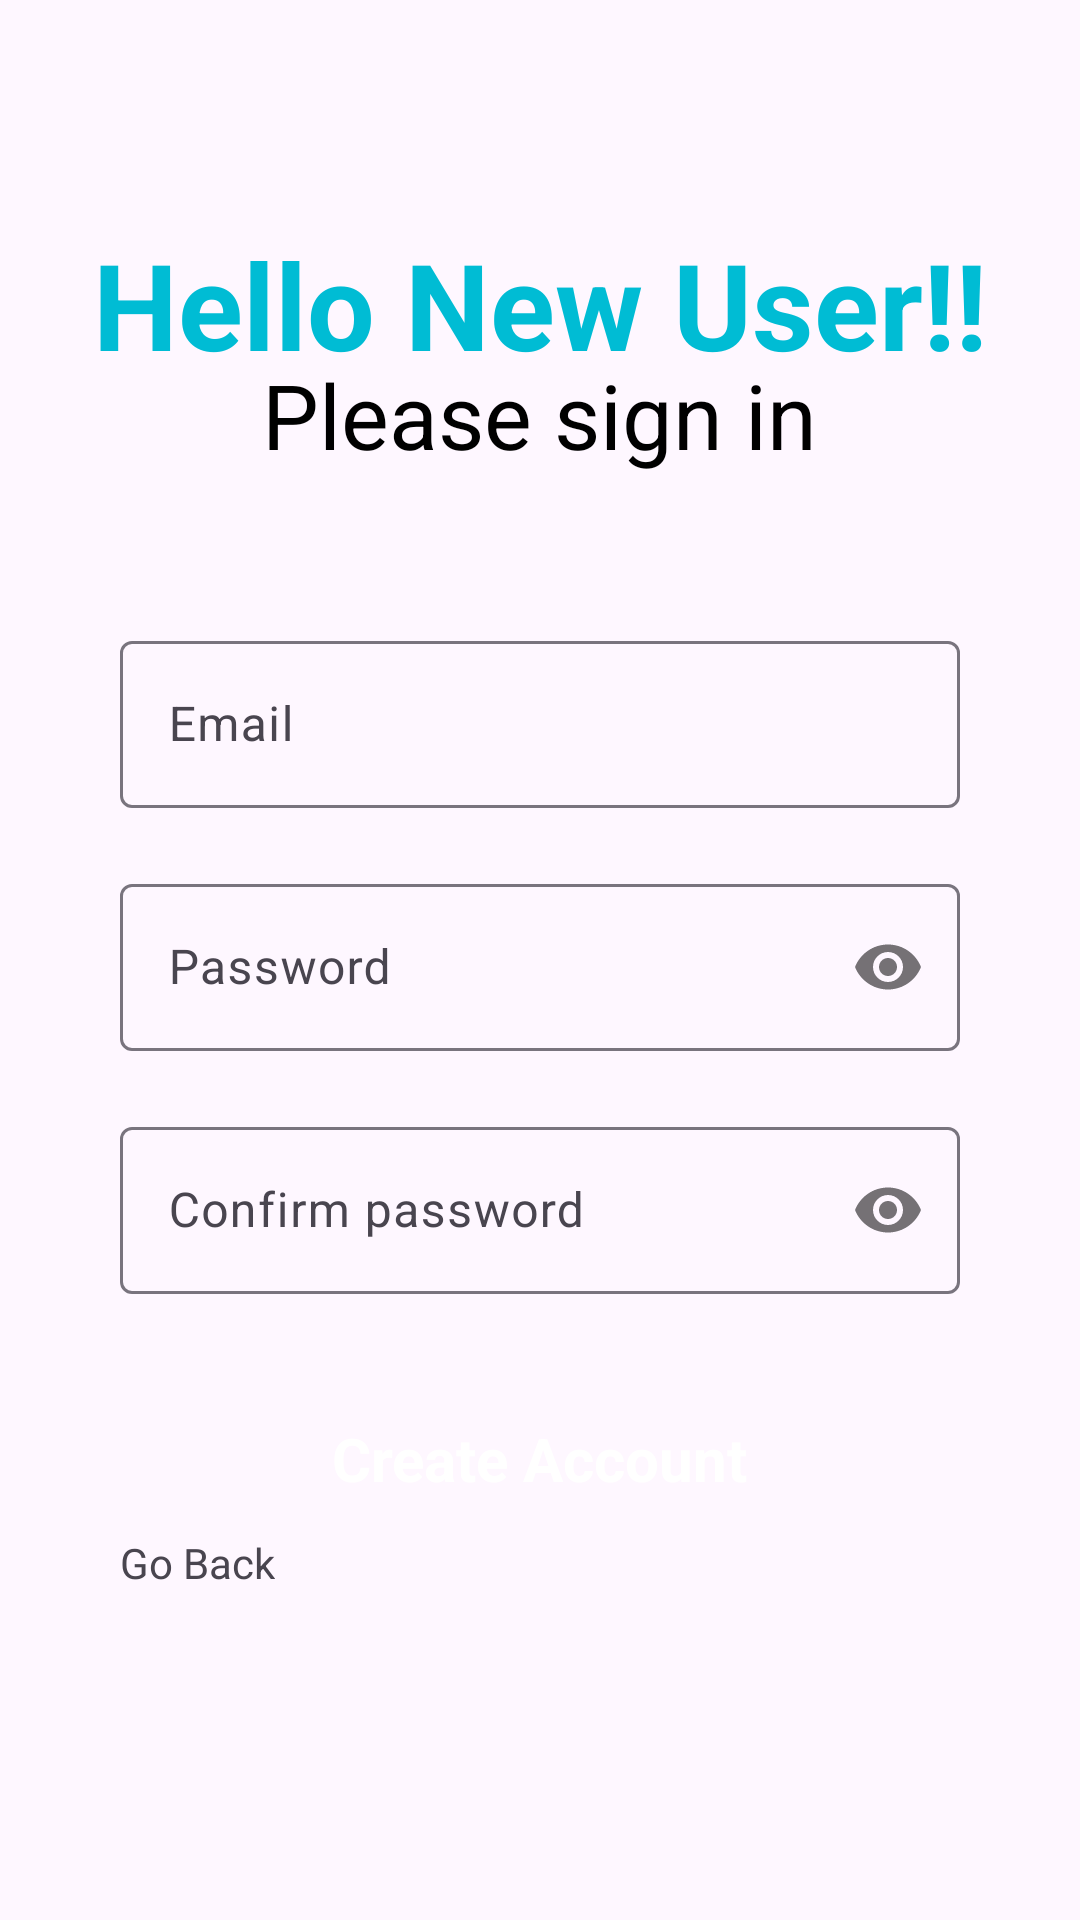

Reconstruct the res/layout file that produces this screen, plus the resources it refers to.
<!-- AndroidManifest.xml: application theme Theme.NotesApp -->
<!-- res/layout/activity_signup.xml -->
<?xml version="1.0" encoding="utf-8"?>
<RelativeLayout xmlns:android="http://schemas.android.com/apk/res/android"
    xmlns:app="http://schemas.android.com/apk/res-auto"
    xmlns:tools="http://schemas.android.com/tools"
    android:layout_width="match_parent"
    android:layout_height="match_parent"
    tools:context=".signup_activity">

    <RelativeLayout
        android:layout_width="match_parent"
        android:layout_height="wrap_content"
        android:layout_marginBottom="50dp"
        android:orientation="vertical"
        android:layout_above="@+id/email">

        <TextView
            android:id="@+id/hello_nc"
            android:layout_width="wrap_content"
            android:layout_height="wrap_content"
            android:layout_centerInParent="true"
            android:text="Hello New User!!"
            android:textColor="@color/blue"
            android:textSize="40dp"
            android:textStyle="bold" />

        <TextView
            android:layout_width="wrap_content"
            android:layout_height="wrap_content"
            android:text="Please sign in"
            android:layout_below="@+id/hello_nc"
            android:layout_centerHorizontal="true"
            android:layout_marginTop="20dp"
            android:textColor="@color/black"
            android:textSize="30dp"/>

    </RelativeLayout>

    <com.google.android.material.textfield.TextInputLayout
        android:layout_width="match_parent"
        android:layout_height="wrap_content"
        android:layout_marginRight="30dp"
        android:layout_marginLeft="30dp"
        android:layout_above="@+id/password"
        android:layout_marginBottom="20dp"
        android:id="@+id/email">

        <EditText
            android:id="@+id/signup_email"
            android:layout_width="match_parent"
            android:layout_height="wrap_content"
            android:layout_marginLeft="10dp"
            android:layout_marginRight="10dp"
            android:hint="Email"
            android:inputType="textEmailAddress" />

    </com.google.android.material.textfield.TextInputLayout>


    <com.google.android.material.textfield.TextInputLayout
        android:layout_width="match_parent"
        android:layout_height="wrap_content"
        android:layout_marginRight="30dp"
        android:layout_marginLeft="30dp"
        android:layout_centerInParent="true"
        app:passwordToggleEnabled="true"
        android:id="@+id/password">

        <EditText
            android:layout_width="match_parent"
            android:layout_height="wrap_content"
            android:layout_marginLeft="10dp"
            android:layout_marginRight="10dp"
            android:hint="Password"
            android:inputType="textPassword"
            android:id="@+id/signup_password"/>

    </com.google.android.material.textfield.TextInputLayout>

    <com.google.android.material.textfield.TextInputLayout
        android:layout_width="match_parent"
        android:layout_height="wrap_content"
        android:layout_marginRight="30dp"
        android:layout_marginLeft="30dp"
        android:layout_below="@+id/password"
        android:layout_marginTop="20dp"
        app:passwordToggleEnabled="true"
        android:id="@+id/cf_password">

        <EditText
            android:layout_width="match_parent"
            android:layout_height="wrap_content"
            android:layout_marginLeft="10dp"
            android:layout_marginRight="10dp"
            android:hint="Confirm password"
            android:inputType="textPassword"
            android:id="@+id/signup_cf_password"/>

    </com.google.android.material.textfield.TextInputLayout>

    <RelativeLayout
        android:layout_width="match_parent"
        android:layout_height="50dp"
        android:layout_marginLeft="40dp"
        android:layout_marginRight="40dp"
        android:layout_marginTop="30dp"
        android:layout_below="@+id/cf_password"
        android:background="@drawable/button_design"
        android:id="@+id/signup">

        <TextView
            android:id="@+id/signup_button"
            android:layout_width="wrap_content"
            android:layout_height="wrap_content"
            android:layout_centerInParent="true"
            android:layout_marginLeft="10dp"
            android:layout_marginRight="10dp"
            android:text="Create Account"
            android:textColor="@color/white"
            android:textSize="20dp"
            android:textStyle="bold" />

    </RelativeLayout>

    <RelativeLayout
        android:layout_width="match_parent"
        android:layout_height="wrap_content"
        android:layout_marginLeft="40dp"
        android:layout_marginRight="40dp"
        android:layout_below="@+id/signup">

        <TextView
            android:layout_width="wrap_content"
            android:layout_height="wrap_content"
            android:text="Go Back"
            android:id="@+id/go_back"/>

    </RelativeLayout>

</RelativeLayout>
<!-- resources referenced by this layout -->
<resources>
  <color name="black">#FF000000</color>
  <color name="blue" tools:ignore="MissingDefaultResource">#00BCD4</color>
  <color name="white">#FFFFFFFF</color>
  <style name="Theme.NotesApp" parent="Base.Theme.NotesApp" />
  <style name="Base.Theme.NotesApp" parent="Theme.Material3.DayNight.NoActionBar">
          
          
          <item name="android:itemTextAppearance">@style/MyMenuItemStyle</item>
      </style>
  <style name="MyMenuItemStyle" parent="@android:style/TextAppearance.Widget.IconMenu.Item">
  
          <item name="android:textColor">#00BCD4</item>
          <item name="android:textSize">18dp</item>
      </style>
</resources>
